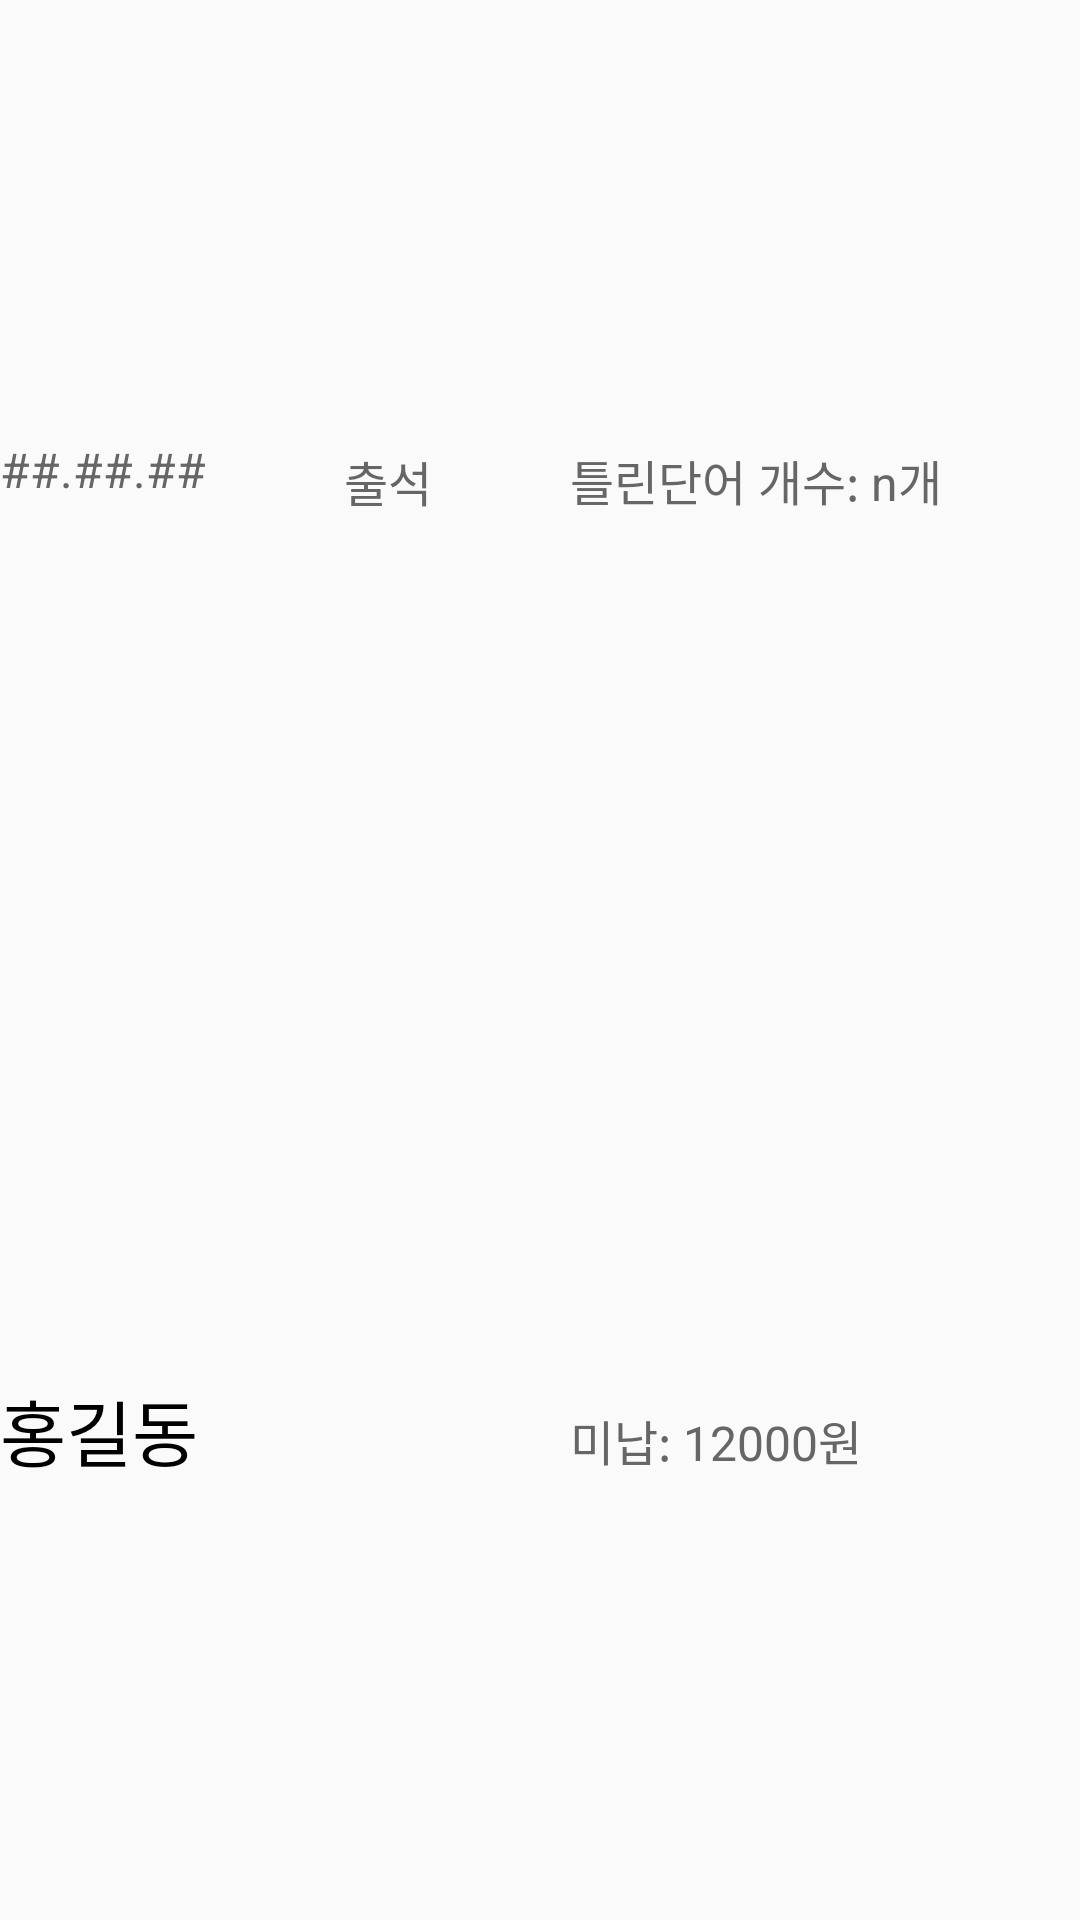

This screen was rendered from an Android layout file. Write that file and the resources it references.
<!-- AndroidManifest.xml: application theme AppTheme -->
<!-- res/layout/listview_item.xml -->
<?xml version="1.0" encoding="utf-8"?>
<LinearLayout
    xmlns:android="http://schemas.android.com/apk/res/android"
    xmlns:tools="http://schemas.android.com/tools"
    android:orientation="horizontal"
    android:layout_width="match_parent"
    android:layout_height="match_parent">

    <LinearLayout
        android:orientation="vertical"
        android:layout_width="wrap_content"
        android:layout_height="match_parent"
        android:layout_weight="4">

        <TextView
            android:layout_width="match_parent"
            android:layout_height="wrap_content"
            android:text="##.##.##"
            android:id="@+id/date"
            android:textSize="16dp"
            android:textColor="#666666"
            android:gravity="center_vertical"
            android:layout_weight="1"
            tools:ignore="RtlCompat"/>

        <TextView
            android:id="@+id/student_name"
            android:layout_width="match_parent"
            android:layout_height="wrap_content"
            android:text="홍길동"
            android:textSize="24dp"
            android:textColor="#000000"
            android:gravity="center_vertical"
            android:layout_weight="1" />

    </LinearLayout>

    <LinearLayout
        android:orientation="vertical"
        android:layout_width="wrap_content"
        android:layout_height="match_parent"
        android:layout_weight="4">

        <TextView
            android:layout_width="match_parent"
            android:layout_height="wrap_content"
            android:text="출석"
            android:id="@+id/student_state"
            android:textSize="16dp"
            android:textColor="#666666"
            android:gravity="center_vertical"
            android:layout_weight="1"
            tools:ignore="RtlCompat" />


        <TextView
            android:layout_width="match_parent"
            android:layout_height="wrap_content"
            android:id="@+id/fine"
            android:textSize="16dp"
            android:textColor="#666666"
            android:gravity="center_vertical"
            android:layout_weight="1" />

    </LinearLayout>

    <LinearLayout
        android:orientation="vertical"
        android:layout_width="wrap_content"
        android:layout_height="match_parent"
        android:layout_weight="4">


        <TextView
            android:layout_width="match_parent"
            android:layout_height="wrap_content"
            android:text="틀린단어 개수: n개"
            android:id="@+id/wrong_words"
            android:textSize="16dp"
            android:textColor="#666666"
            android:gravity="center_vertical"
            android:layout_weight="1" />

        <TextView
            android:layout_width="match_parent"
            android:layout_height="wrap_content"
            android:text="미납: 12000원"
            android:id="@+id/debt"
            android:textSize="16dp"
            android:textColor="#666666"
            android:gravity="center_vertical"
            android:layout_weight="1" />

    </LinearLayout>

</LinearLayout>
<!-- resources referenced by this layout -->
<resources>
  <style name="AppTheme" parent="Theme.AppCompat.Light.DarkActionBar">
          
  
          <item name="colorPrimary">@color/colorPrimary</item>
          <item name="colorPrimaryDark">@color/colorPrimaryDark</item>
          <item name="colorAccent">@color/colorAccent</item>
  
      </style>
  <color name="colorPrimary">#E91E3C</color>
  <color name="colorPrimaryDark">#666666</color>
  <color name="colorAccent">#00BCD4</color>
</resources>
